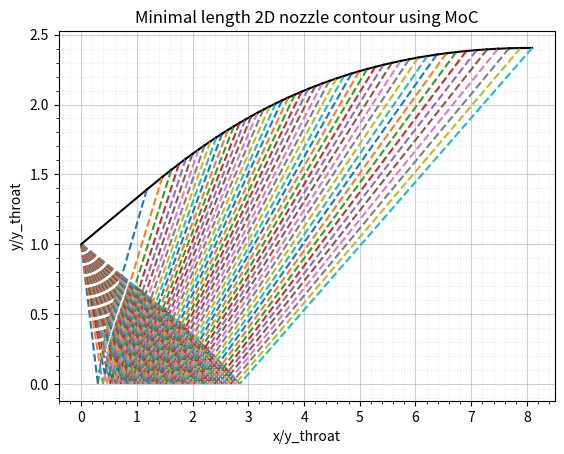

The script that saved this image:
import numpy as np
import matplotlib.pyplot as plt
import csv

def centerline_point_finder(theta1,theta2,mu1,mu2,x1,y1): #arg: theta1 value at a point through which the right runnin characteristics goes, theta2 - value at a point on a centerline
    neg_char_slope=np.tan(0.5*(theta1+theta2)-0.5*(mu1+mu2))
    neg_char_constant=y1-neg_char_slope*x1
    x=-neg_char_constant/neg_char_slope
    y=0
    return x,y

def flow_point_finder(theta1,theta2,theta3,mu1,mu2,mu3,x1,y1,x2,y2): #physical location point finder, arg: theta value at point 1, theta value at point 2, theta value at point 3, mu value at point 1, mu value at point 2, mu value at point 3, location of point 1, location of point 2
    neg_char_slope=np.tan(0.5*(theta1+theta3)-0.5*(mu1+mu3))
    pos_char_slope=np.tan(0.5*(theta2+theta3)+0.5*(mu2+mu3))
    neg_char_constant=y1-neg_char_slope*x1
    pos_char_constant=y2-pos_char_slope*x2
    x=(neg_char_constant-pos_char_constant)/(pos_char_slope-neg_char_slope)
    y=neg_char_slope*x+neg_char_constant
    return x,y

def wall_point_finder(theta1,theta2,mu2,x1,x2,y1,y2):
    pos_char_slope=np.tan(theta2+mu2)
    wall_slope=np.tan(0.5*(theta1+theta2))
    pos_char_constant=y2-pos_char_slope*x2
    wall_constant=y1-wall_slope*x1
    x=(pos_char_constant-wall_constant)/(wall_slope-pos_char_slope)
    y=wall_slope*x+wall_constant
    return x,y

def node_volume_finder(n_characteristics):
    n_nodes_buffer=int(0)
    for i in range(1,n_characteristics):
        n_nodes_buffer+=int(n_characteristics-i)
    output=int(n_nodes_buffer+n_characteristics)
    return output

def Mach_angle_calculator(M):
    return np.arcsin(1/M)

def PM_fun(M,gamma):
    return np.sqrt((gamma+1)/(gamma-1))*np.arctan(np.sqrt((gamma-1)/(gamma+1)*(M**2-1)))-np.arctan(np.sqrt(M**2-1))

def Hall_IPM_fun(nu,gamma):
    half_life=np.sqrt((gamma-1)/(gamma+1))
    nu_inf=np.pi/2*(1/half_life-1)
    y=(nu/nu_inf)**(2/3)
    K=(4/(3*np.pi))*(1+1/half_life)
    eta_inf=((3*np.pi)/(2*half_life*(1+half_life)))**(2/3)
    a1=0.5*eta_inf
    a2=((3+8*half_life**2)/40)*eta_inf**2
    a3=((-1+328*half_life**2+104*half_life**4)/2800)*eta_inf**3
    d1=a1-1-(a3-K)/(a2-K)
    d2=a2-a1-((a1-1)*(a3-K))/(a2-K)
    d3=((a3-K)*(a1-K))/(a2-K)-a2+K
    e1=-1-(a3-K)/(a2-K)
    e2=(a3-K)/(a2-K)
    M=(1+d1*y+d2*y**2+d3*y**3)/(1+e1*y+e2*y**2)
    return M

def kernel_node_value_calculator(n_char,theta_start,gamma,Mach_exit): #function for calculationg the characteristic values in the expansion fan of the nozzle
    #initial values calculation
    n_nodes=node_volume_finder(n_char) #number of nodes in the characteristic mesh
    theta_end=PM_fun(Mach_exit,gamma)/2 #throat exit flow halfangle in radians
    theta_step=(theta_end-theta_start)/(n_char-1) #step size for theta values
    #memory allocation for nodes
    K_plus_values=np.zeros(n_nodes)  #Right characteristic values at each node
    K_minus_values=np.zeros(n_nodes) #Left characteristic values at each node
    theta_values=np.zeros(n_nodes) #flow angle values at each node
    nu_values=np.zeros(n_nodes) #Prandtl-Meyer function values at each node
    #initial values on the characteristic lines
    theta_values[0:n_char]=nu_values[0:n_char]=np.arange(theta_start,theta_end+theta_step/2,theta_step) #initial theta and nu values along the characteristic lines
    K_plus_values[0:n_char]=theta_values[0:n_char]-nu_values[0:n_char] #initial K+ values along the characteristic lines
    K_minus_values[0:n_char]=theta_values[0:n_char]+nu_values[0:n_char] #initial K- values along the characteristic lines

    #values for nodes on the centerline
    for i in range(0,int(n_char-1)):
        diff=int(i*(i+3)/2+1)
        theta_values[n_nodes-diff]=0
        K_minus_values[n_nodes-diff]=K_minus_values[n_char-1-i]
        K_plus_values[n_nodes-diff]=2*theta_values[n_nodes-diff]-K_minus_values[n_nodes-diff]
        nu_values[n_nodes-diff]=0.5*(K_minus_values[n_nodes-diff]-K_plus_values[n_nodes-diff])
    #values for internal nodes
    for i in range (3,n_char+1):
        j=int(1)
        k_idx_vec=[]
        k_idx_vec.append(j)
        while j<i-1:
            i_idx=i-1
            for k in k_idx_vec:
                buf_test=n_char-k
                w_idx=i_idx+buf_test
                K_minus_values[w_idx]=K_minus_values[i_idx]
                i_idx=w_idx
            j+=1
            k_idx_vec.append(j)
        k_idx_vec.clear()
    i_idx=n_nodes-3
    for i in range (2,n_char):
        j=int(1)
        k_idx_vec=[]
        k_idx_vec.append(j)
        while j<i:
            for k in k_idx_vec:
                K_plus_values[i_idx+k]=K_plus_values[i_idx]
            j+=1
            k_idx_vec.append(j)
        i_idx=i_idx-i-1
    k_idx_vec.clear()
    for i in range(0,len(nu_values)-1):
        if nu_values[i]==0.:
            theta_values[i]=0.5*(K_minus_values[i]+K_plus_values[i])
            nu_values[i]=0.5*(K_minus_values[i]-K_plus_values[i])
    #Mach number and angle calculation
    M_values=Hall_IPM_fun(nu_values,gamma) #Mach numbers at each node
    mu_values=Mach_angle_calculator(M_values)
    #point type identifier allocation
    point_type=[]
    for i in range(0,n_nodes):
        if theta_values[i]==0. or theta_values[i]==theta_start:
            point_type.append('centerline') #centerline point
        else:
            point_type.append('flow') #internal flow point
    return{
        'K_minus':K_minus_values,
        'K_plus':K_plus_values,
        'theta':theta_values,
        'nu':nu_values,
        'mu':mu_values,
        'M':M_values,
        'point_type':point_type
    }
    
def point_location_finder(n_char,M_e,kernel_flow_output,kernel_number_indicator=False,show_plot=True):
    theta_values=kernel_flow_output["theta"]
    mu_values=kernel_flow_output["mu"]
    point_type=kernel_flow_output["point_type"]
    x_values=[]
    y_values=[]
    kernel_outer_x_values=[]
    kernel_outer_y_values=[]
    kernel_outer_theta_values=[]
    kernel_outer_mu_values=[]
    kernel_outer_idx_values=[]
    wall_x_values=[]
    wall_y_values=[]
##############################################################################
    #calculation of the points on the first characteristic line
    x_init,y_init,theta_sharp=0.,1.,PM_fun(M_e,gamma)/2
    plt.figure()
    for i in range(0,n_char):
        if point_type[i]=='centerline':
            x,y=centerline_point_finder(theta_values[i],theta_values[i],mu_values[i],mu_values[i],x_init,y_init)
            plt.plot([x_init,x],[y_init,y],ls='dashed')
            if kernel_number_indicator: 
                plt.text(x+0.05,y,str(i))    
            x_values.append(x)
            y_values.append(y)
        elif point_type[i]=='flow':
            if i==n_char-1:
                x,y=flow_point_finder(theta_values[i],theta_values[i-1],theta_values[i],mu_values[i],mu_values[i-1],mu_values[i],x_init,y_init,x_values[i-1],y_values[i-1])
                plt.plot([x_init,x],[y_init,y],ls='dashed')
                plt.plot([x_values[i-1],x],[y_values[i-1],y],ls='dashed')
                if kernel_number_indicator: 
                    plt.text(x+0.05,y,str(i)) 
                x_values.append(x)
                y_values.append(y)
                kernel_outer_x_values.append(x)
                kernel_outer_y_values.append(y)
                kernel_outer_theta_values.append(theta_values[i])
                kernel_outer_mu_values.append(mu_values[i])
                kernel_outer_idx_values.append(i)
            else:
                x,y=flow_point_finder(theta_values[i],theta_values[i-1],theta_values[i],mu_values[i],mu_values[i-1],mu_values[i],x_init,y_init,x_values[i-1],y_values[i-1])
                plt.plot([x_init,x],[y_init,y],ls='dashed')
                plt.plot([x_values[i-1],x],[y_values[i-1],y],ls='dashed')
                if kernel_number_indicator: 
                    plt.text(x+0.05,y,str(i)) 
                x_values.append(x)
                y_values.append(y)
    k=idx_init=n_char-1
    while k>0:
        for i in range(1,k+1):
            if point_type[idx_init+i]=='centerline':
                if i==k:
                    x,y=centerline_point_finder(theta_values[idx_init+i-k],theta_values[idx_init+i],mu_values[idx_init+i-k],mu_values[idx_init+i],x_values[idx_init+i-k],y_values[idx_init+i-k])
                    plt.plot([x_values[idx_init+i-k],x],[y_values[idx_init+i-k],y],ls='dashed')
                    if kernel_number_indicator: 
                        plt.text(x+0.05,y,str(idx_init+i)) 
                    x_values.append(x)
                    y_values.append(y)
                    kernel_outer_x_values.append(x)
                    kernel_outer_y_values.append(y)
                    kernel_outer_theta_values.append(theta_values[idx_init+i])
                    kernel_outer_mu_values.append(mu_values[idx_init+i])
                    kernel_outer_idx_values.append(idx_init+i)
                else:
                    x,y=centerline_point_finder(theta_values[idx_init+i-k],theta_values[idx_init+i],mu_values[idx_init+i-k],mu_values[idx_init+i],x_values[idx_init+i-k],y_values[idx_init+i-k])
                    plt.plot([x_values[idx_init+i-k],x],[y_values[idx_init+i-k],y],ls='dashed')
                    if kernel_number_indicator: 
                        plt.text(x+0.05,y,str(idx_init+i)) 
                    x_values.append(x)
                    y_values.append(y)
            elif point_type[idx_init+i]=='flow':
                if i==k:
                    x,y=flow_point_finder(theta_values[idx_init+i-k],theta_values[idx_init+i-1],theta_values[idx_init+i],mu_values[idx_init+i-k],mu_values[idx_init+i-1],mu_values[idx_init+i],x_values[idx_init+i-k],y_values[idx_init+i-k],x_values[idx_init+i-1],y_values[idx_init+i-1])
                    plt.plot([x_values[idx_init+i-k],x],[y_values[idx_init+i-k],y],ls='dashed')
                    plt.plot([x_values[idx_init+i-1],x],[y_values[idx_init+i-1],y],ls='dashed')
                    if kernel_number_indicator: 
                        plt.text(x+0.05,y,str(idx_init+i-1)) 
                    x_values.append(x)
                    y_values.append(y)
                    kernel_outer_x_values.append(x)
                    kernel_outer_y_values.append(y)
                    kernel_outer_theta_values.append(theta_values[idx_init+i])
                    kernel_outer_mu_values.append(mu_values[idx_init+i])
                    kernel_outer_idx_values.append(idx_init+i)
                else:
                    x,y=flow_point_finder(theta_values[idx_init+i-k],theta_values[idx_init+i-1],theta_values[idx_init+i],mu_values[idx_init+i-k],mu_values[idx_init+i-1],mu_values[idx_init+i],x_values[idx_init+i-k],y_values[idx_init+i-k],x_values[idx_init+i-1],y_values[idx_init+i-1])
                    plt.plot([x_values[idx_init+i-k],x],[y_values[idx_init+i-k],y],ls='dashed')
                    plt.plot([x_values[idx_init+i-1],x],[y_values[idx_init+i-1],y],ls='dashed')
                    if kernel_number_indicator: 
                        plt.text(x+0.05,y,str(idx_init+i-1)) 
                    x_values.append(x)
                    y_values.append(y)
        idx_init+=k
        k-=1
    #########################################################################################################################
    print(np.rad2deg(theta_sharp))
    wall_x_buf,wall_y_buf=wall_point_finder(theta_sharp,kernel_outer_theta_values[0],kernel_outer_mu_values[0],x_init,kernel_outer_x_values[0],y_init,kernel_outer_y_values[0])
    plt.plot([x_init,wall_x_buf],[y_init,wall_y_buf],ls='solid',color='black')
    plt.plot([wall_x_buf,kernel_outer_x_values[0]],[wall_y_buf,kernel_outer_y_values[0]],ls='dashed')
    wall_x_values.append(wall_x_buf)
    wall_y_values.append(wall_y_buf)
    for i in range(1,n_char):
        wall_x_buf,wall_y_buf=wall_point_finder(kernel_outer_theta_values[i-1],kernel_outer_theta_values[i],kernel_outer_mu_values[i],wall_x_values[i-1],kernel_outer_x_values[i],wall_y_values[i-1],kernel_outer_y_values[i])
        wall_x_values.append(wall_x_buf)
        wall_y_values.append(wall_y_buf)
        plt.plot([wall_x_values[i],wall_x_values[i-1]],[wall_y_values[i],wall_y_values[i-1]],ls='solid',color='black')
        plt.plot([wall_x_values[i],kernel_outer_x_values[i]],[wall_y_values[i],kernel_outer_y_values[i]],ls='dashed')

    output=np.column_stack((x_values,y_values))
    plt.grid(True,which='major',ls='solid',alpha=0.6)
    plt.grid(True,which='minor',ls='dotted',alpha=0.3)
    plt.minorticks_on()
    plt.ylabel('y/y_throat')
    plt.xlabel('x/y_throat')
    plt.title('Minimal length 2D nozzle contour using MoC')
    if show_plot:
        plt.show()
    #return output
    return{
        'nozzle_contour': np.column_stack((np.r_[x_init, wall_x_values],np.r_[y_init, wall_y_values])),
        'kernel_points':output
    }

################################################################################################################################################
#program run
n_char=int(50) #number of characteristic lines to be drawn
M_e=2.4 #exit Mach number
gamma=1.4 #specific heat ratio for exhaust gases
theta_s=np.deg2rad(0.375) # first characteristic line flow angle in radians (degrees converted to radians)
number_notes=False

run=point_location_finder(n_char,M_e,kernel_node_value_calculator(n_char,theta_s,gamma,M_e),number_notes)
print(run['nozzle_contour'])
with open('MOC_nozzle.csv','w',newline='') as csvfile:
    coordinates_writer=csv.writer(csvfile,delimiter=';')
    for i in range(len(run['nozzle_contour'])):
        coordinates_writer.writerow([run['nozzle_contour'][i,0],run['nozzle_contour'][i,1],0])
